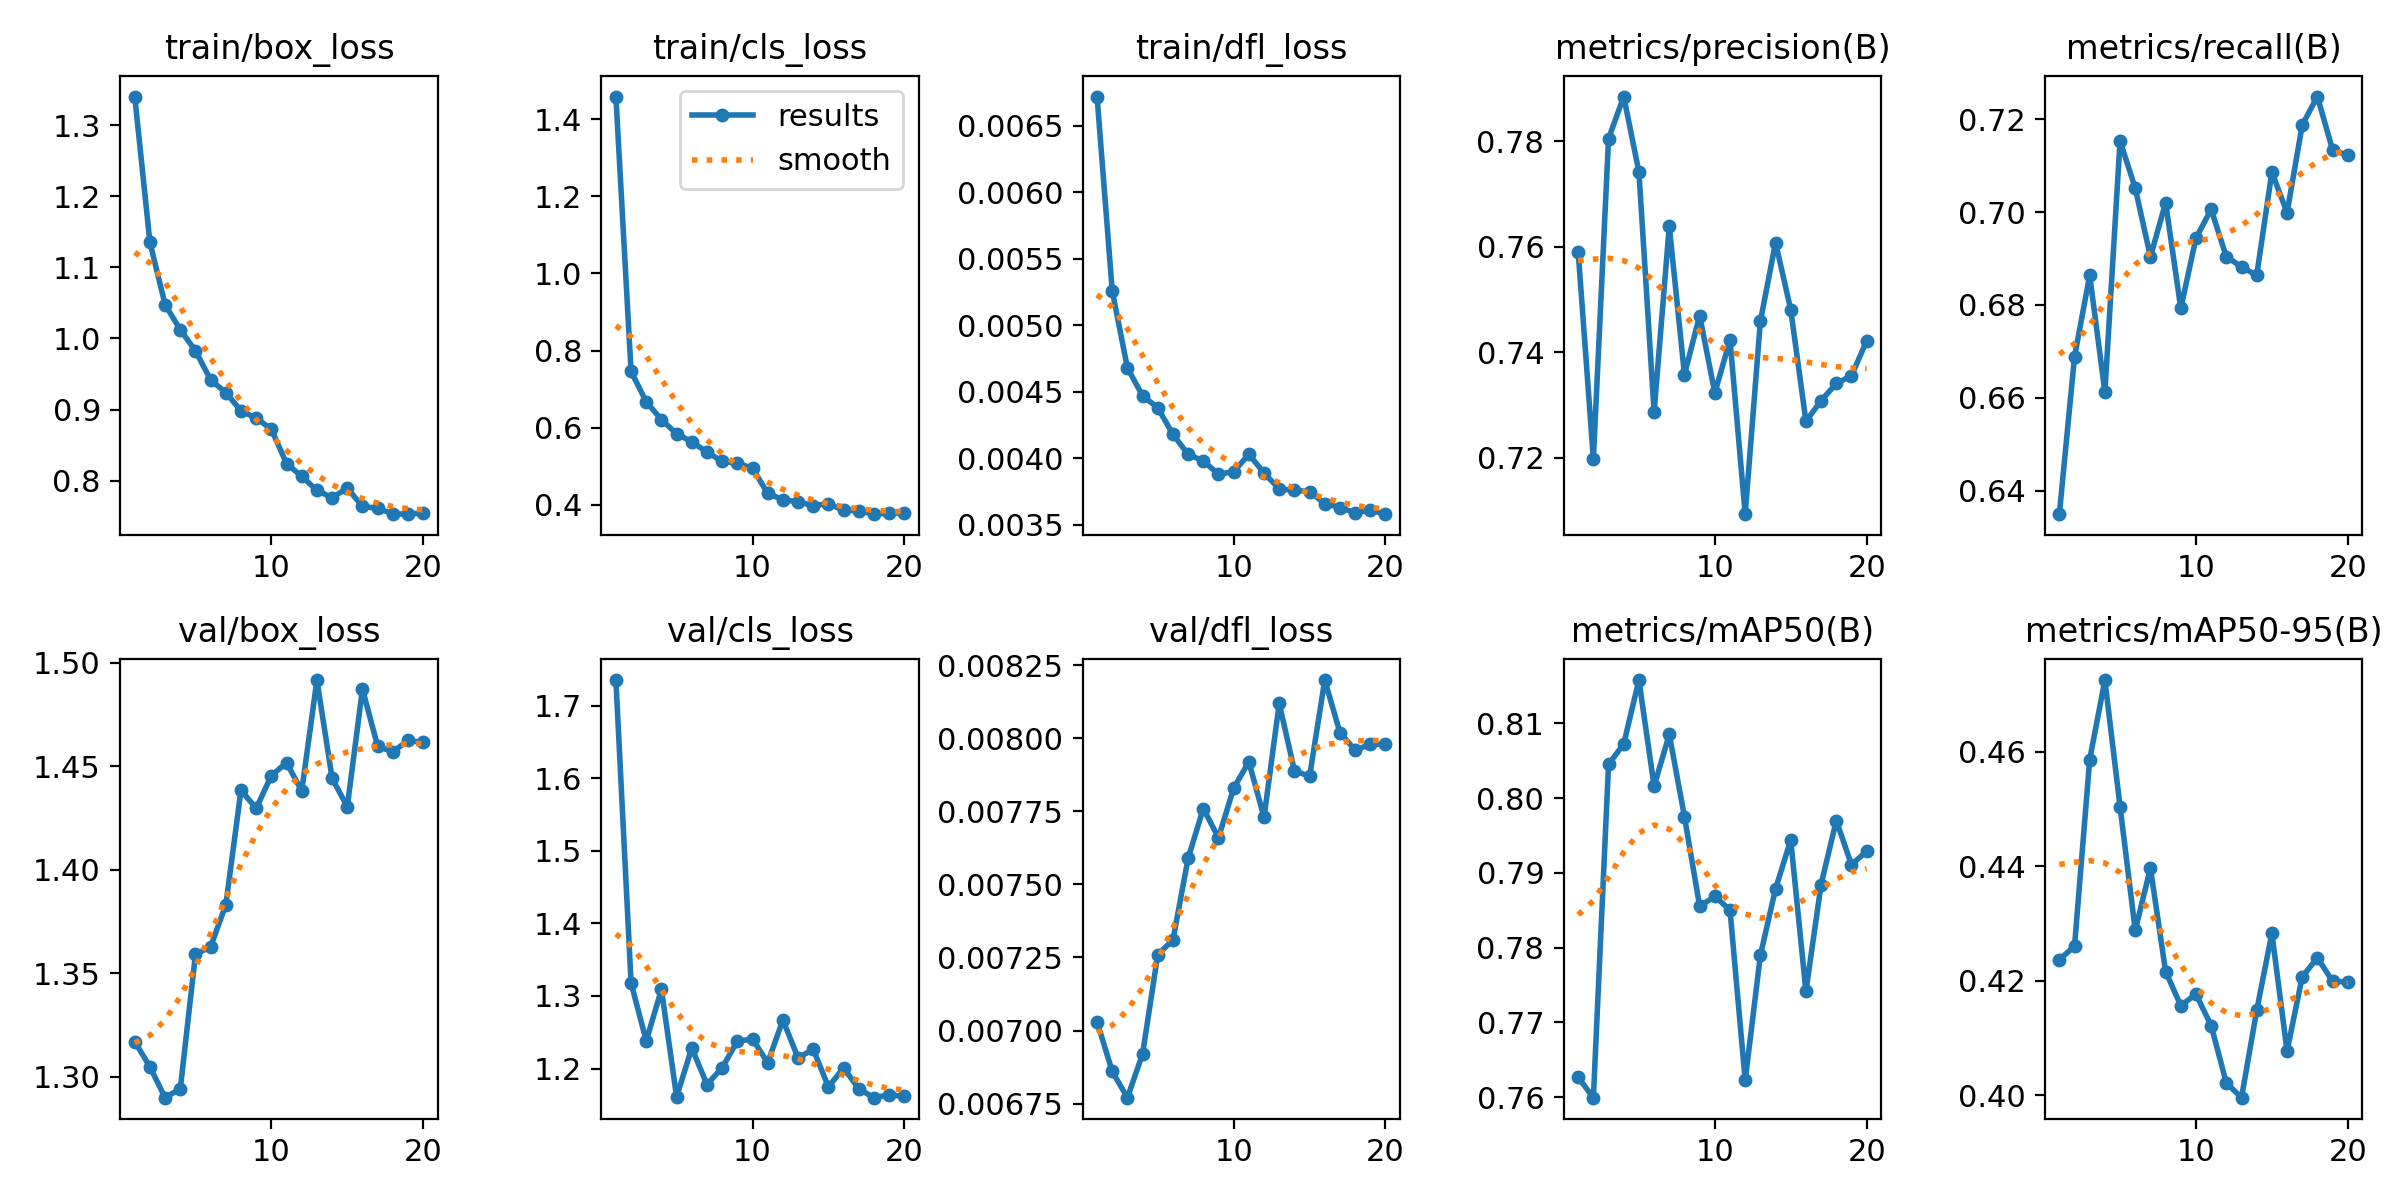

The table this chart was drawn from, first rows:
epoch, time, train/box_loss, train/cls_loss, train/dfl_loss, metrics/precision(B), metrics/recall(B), metrics/mAP50(B), metrics/mAP50-95(B), val/box_loss, val/cls_loss, val/dfl_loss, lr/pg0, lr/pg1, lr/pg2
1, 9.295, 1.34, 1.458, 0.00672, 0.759, 0.6349, 0.7627, 0.4237, 1.317, 1.736, 0.00703, 0.0001, 0.0001, 0.0001
2, 18.77, 1.135, 0.7457, 0.00526, 0.7197, 0.6688, 0.76, 0.426, 1.305, 1.318, 0.00686, 9.93906e-05, 9.93906e-05, 9.93906e-05
3, 29.11, 1.048, 0.6672, 0.00468, 0.7805, 0.6864, 0.8045, 0.4586, 1.29, 1.238, 0.00677, 9.75773e-05, 9.75773e-05, 9.75773e-05
4, 38.63, 1.012, 0.6208, 0.00447, 0.7885, 0.6612, 0.8072, 0.4725, 1.294, 1.309, 0.00692, 9.46048e-05, 9.46048e-05, 9.46048e-05
5, 48.12, 0.9826, 0.5844, 0.00438, 0.7742, 0.7153, 0.8158, 0.4504, 1.359, 1.161, 0.00726, 9.05463e-05, 9.05463e-05, 9.05463e-05
6, 57.49, 0.9417, 0.5635, 0.00418, 0.7287, 0.7051, 0.8016, 0.4288, 1.363, 1.228, 0.00731, 8.55018e-05, 8.55018e-05, 8.55018e-05
7, 67.04, 0.9239, 0.5368, 0.00403, 0.7639, 0.6904, 0.8085, 0.4397, 1.383, 1.178, 0.00759, 7.95954e-05, 7.95954e-05, 7.95954e-05
8, 76.41, 0.8983, 0.5128, 0.00398, 0.7358, 0.702, 0.7975, 0.4216, 1.439, 1.201, 0.00776, 7.29725e-05, 7.29725e-05, 7.29725e-05
9, 85.76, 0.888, 0.508, 0.00388, 0.747, 0.6793, 0.7855, 0.4157, 1.43, 1.238, 0.00766, 6.57963e-05, 6.57963e-05, 6.57963e-05
10, 95.19, 0.8724, 0.495, 0.0039, 0.7323, 0.6944, 0.7868, 0.4177, 1.446, 1.241, 0.00783, 5.82435e-05, 5.82435e-05, 5.82435e-05
11, 105.8, 0.8239, 0.4295, 0.00403, 0.7423, 0.7006, 0.785, 0.4122, 1.452, 1.208, 0.00792, 5.05e-05, 5.05e-05, 5.05e-05
12, 115.2, 0.8061, 0.4133, 0.00389, 0.7093, 0.6904, 0.7622, 0.4022, 1.438, 1.267, 0.00773, 4.27565e-05, 4.27565e-05, 4.27565e-05
13, 124.4, 0.7862, 0.4077, 0.00377, 0.7459, 0.6882, 0.779, 0.3996, 1.492, 1.215, 0.00812, 3.52037e-05, 3.52037e-05, 3.52037e-05
14, 133.6, 0.776, 0.3981, 0.00376, 0.7608, 0.6864, 0.7879, 0.4148, 1.444, 1.226, 0.00789, 2.80275e-05, 2.80275e-05, 2.80275e-05
15, 142.8, 0.7894, 0.4032, 0.00375, 0.7481, 0.7086, 0.7944, 0.4283, 1.43, 1.175, 0.00787, 2.14046e-05, 2.14046e-05, 2.14046e-05
16, 152, 0.7638, 0.3859, 0.00366, 0.7269, 0.6998, 0.7742, 0.4078, 1.487, 1.201, 0.0082, 1.54982e-05, 1.54982e-05, 1.54982e-05
17, 161.3, 0.7609, 0.3852, 0.00363, 0.7308, 0.7188, 0.7884, 0.4207, 1.46, 1.172, 0.00802, 1.04537e-05, 1.04537e-05, 1.04537e-05
18, 170.5, 0.7535, 0.3758, 0.00359, 0.7341, 0.7249, 0.797, 0.424, 1.457, 1.16, 0.00796, 6.39518e-06, 6.39518e-06, 6.39518e-06
19, 179.7, 0.7528, 0.3785, 0.00361, 0.7355, 0.7134, 0.7911, 0.4199, 1.463, 1.164, 0.00798, 3.4227e-06, 3.4227e-06, 3.4227e-06
20, 188.9, 0.7548, 0.3785, 0.00358, 0.7421, 0.7123, 0.7929, 0.4198, 1.462, 1.161, 0.00798, 1.60943e-06, 1.60943e-06, 1.60943e-06
